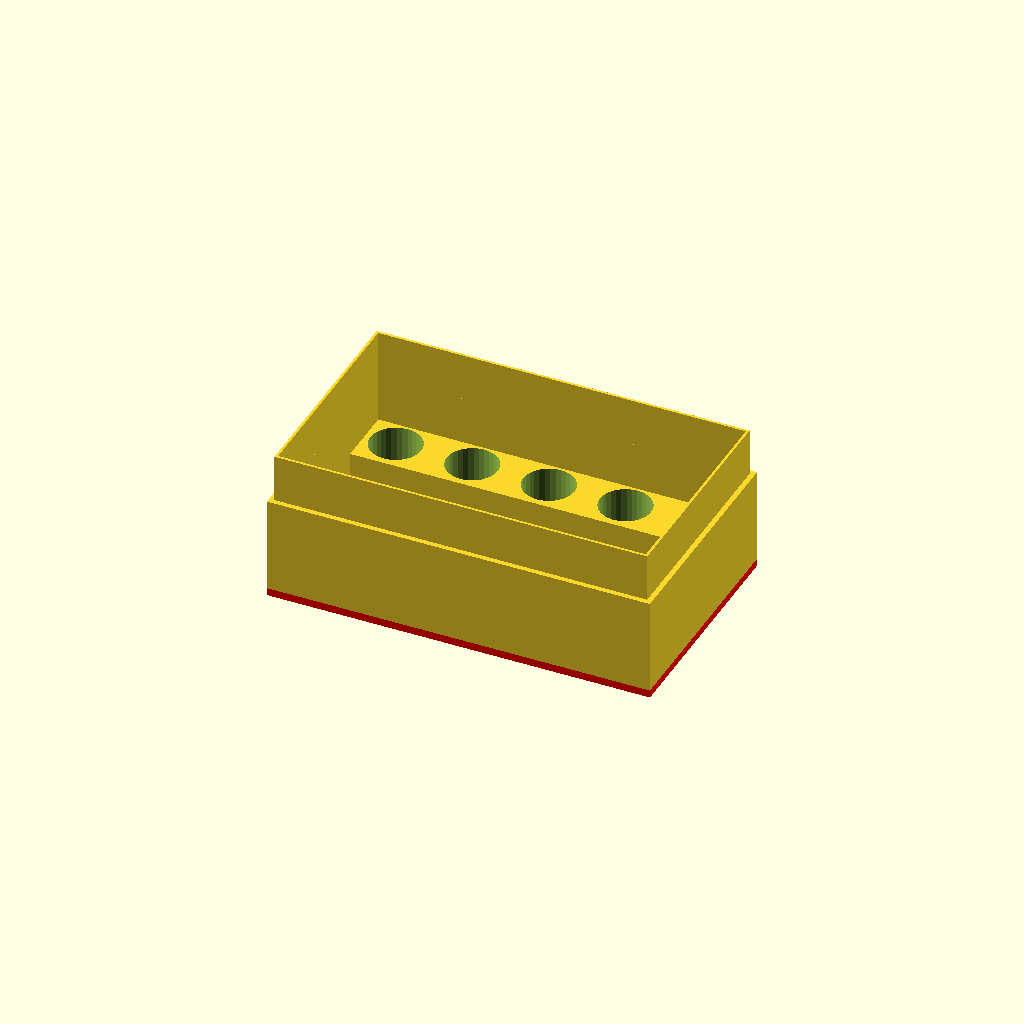
Cell 1 — every parameter at its default value.
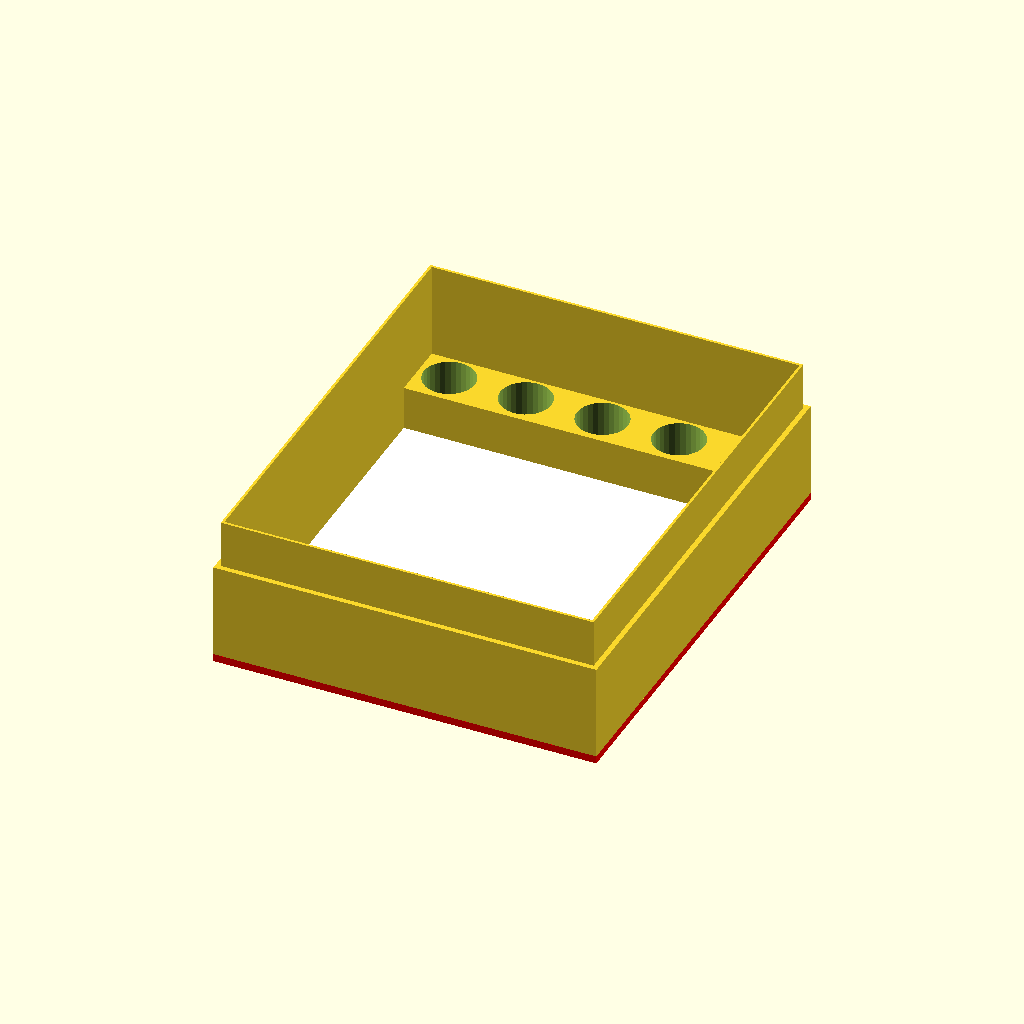
Cell 2: BASE_WIDTH = 180 (everything else at default).
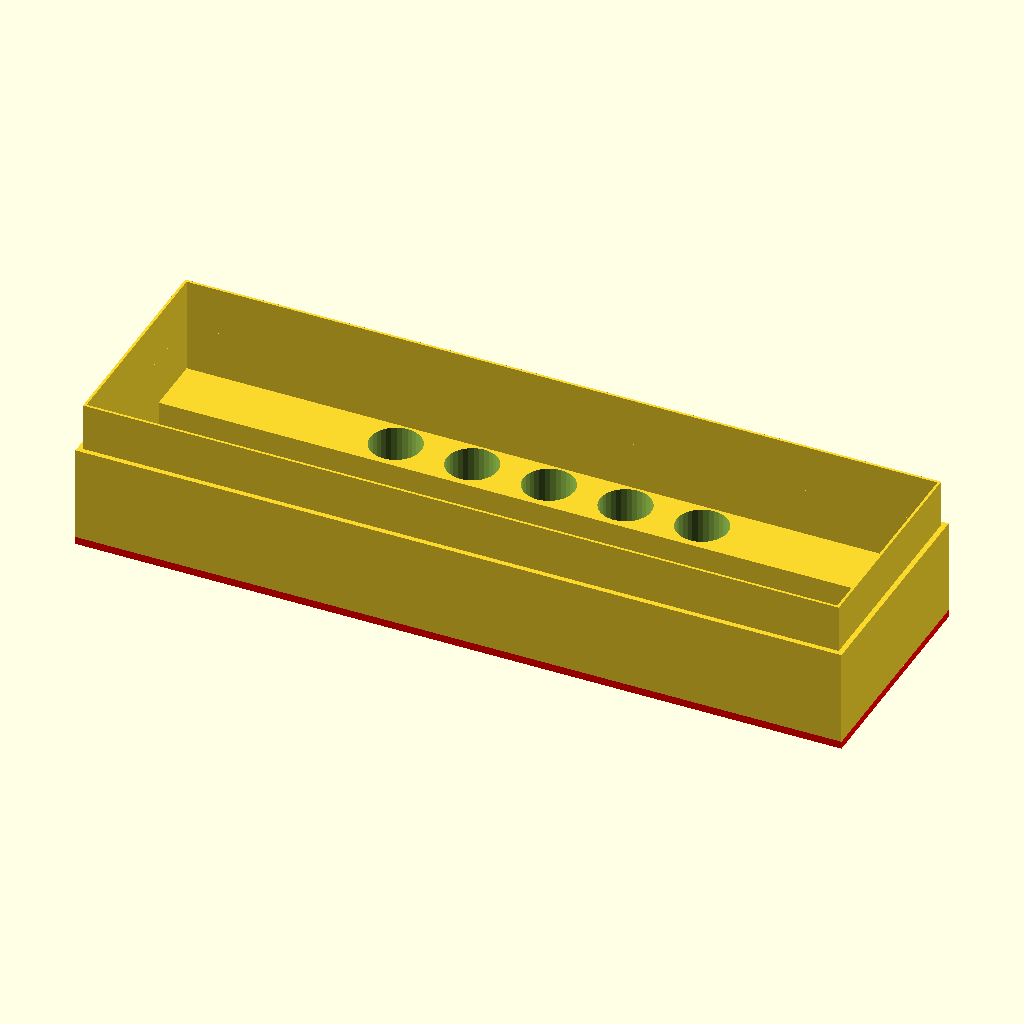
Cell 3: the same model with BASE_LENGTH = 300.
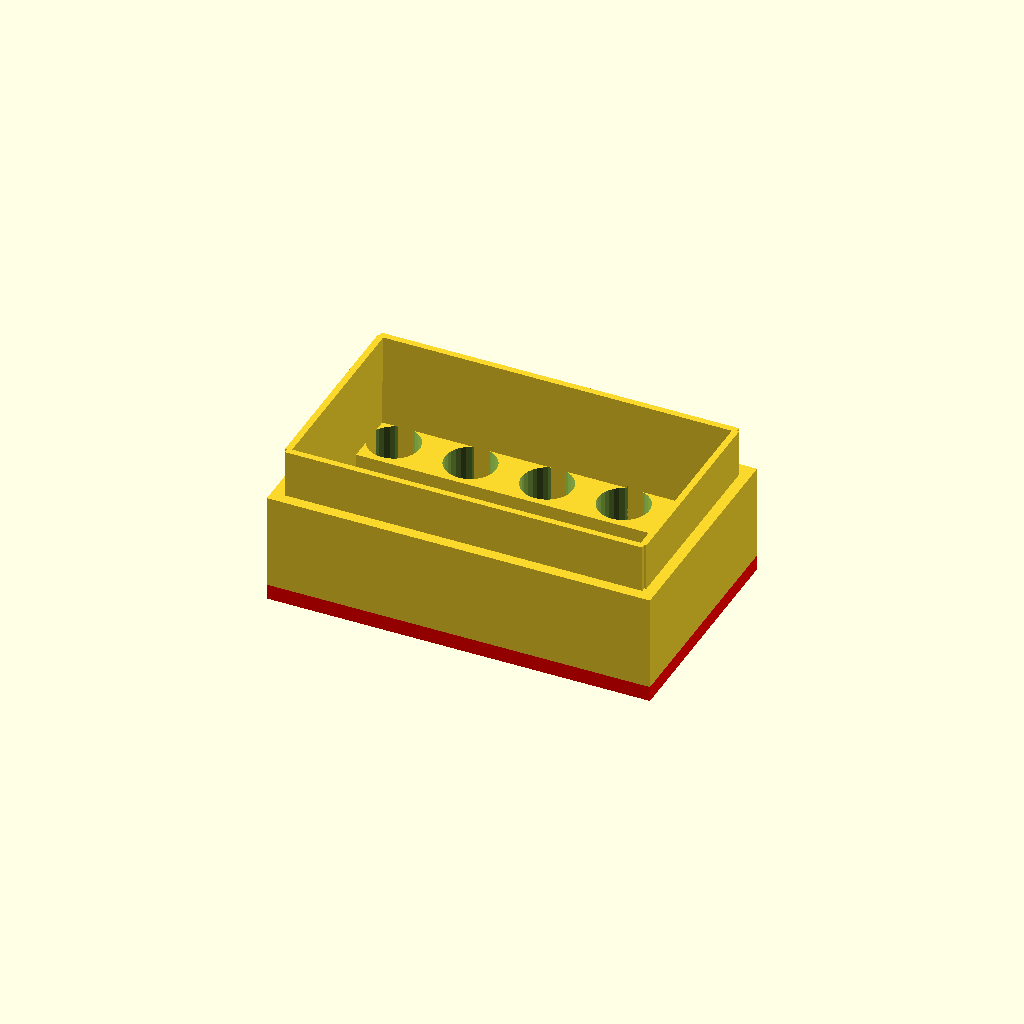
Cell 4: WALL_THICKNESS = 6 (everything else at default).
One fixed orthographic camera (rotation 55°, 0°, 25°; colour scheme Cornfield) for every cell.
Source of the model, snapOn/pit120/snapOnImpactScrewDriverBox.scad:
/**
 * @file snapOnImpactScrewDriverBox.scad
 *
 * @version 1.0
 *
 * @author Calum Judd Anderson
 *
 * @brief The chain adjuster bolt for the Cagiva Mito/Raptor/Planet swinging arm
 */

$fa = 0.01;
INTERFERENCE_FIT = 0.001;
SLIDE_FIT = 0.05;

BASE_WIDTH= 90;
BASE_LENGTH = 150;
WALL_THICKNESS = 3;
WALL_HEIGHT = 37.5;
SLIDE_WALL_THICKNESS = WALL_THICKNESS - 1;
SLIDE_WALL_HEIGHT= WALL_HEIGHT/2;

/**
 * @brief Mocks the driver so that it can be placed in the box as a reference.
 */
module snapOnInpactScrewDriver() {
    screwDriverBodyWidth = 32.00;
    screwDriverBodyDepth = 32.00;
    screwDriverBodyLength = 115.00;
    screwDriverDiameter = 35.75;
    
    screwDriverBodyInsertDiameter = 25.50;
    screwDriverBodyInsertHeight = 5;
    
    screwDriverImpactTaperDiameter = 17.00;
    screwDriverImpactTaperHeight = 10.00;
    
    screwDriverSocketWidth = 10.0;
    screwDriverSocketDepth = 10.0;
    screwDriverSocketHeight = 11.5;
    union() {
        intersection() {
            cylinder(screwDriverBodyLength, d = screwDriverDiameter, center=true);
            cube([screwDriverBodyWidth, screwDriverBodyDepth, screwDriverBodyLength], center = true);
        }
        translate([0, 0, ((screwDriverBodyLength + screwDriverBodyInsertHeight)/2) - INTERFERENCE_FIT])
            cylinder(screwDriverBodyInsertHeight, d = screwDriverBodyInsertDiameter, center = true);
        
        translate([0 , 0, ((screwDriverBodyLength + screwDriverBodyInsertHeight + screwDriverImpactTaperHeight)/2) - INTERFERENCE_FIT])
        cylinder(screwDriverImpactTaperHeight, d = screwDriverImpactTaperDiameter, center = true);
        translate([0 , 0, ((screwDriverBodyLength + screwDriverBodyInsertHeight + screwDriverImpactTaperHeight + screwDriverSocketHeight)/2) - INTERFERENCE_FIT])
        cube([screwDriverSocketWidth, screwDriverSocketDepth, screwDriverSocketHeight], center = true);
    }
}

/**
 * @brief Example socket insert so it can be placed in the box as a reference.
 */
module exampleSocket() {
    socketDiameter = 18.00;
    socketHeight = 15.00;
    
    socketInnerTaperDiameter = 16;
    socketInnerTaperTransitionHeight = 2.00;
    socketInnerTaperHeight = 9.5;
    
    socketBitWidth = 9.00;
    socketBitHeight = 22.00;
    
    union() {
        cylinder(socketHeight, d=socketDiameter, center = true);
        translate([0, 0, ((socketHeight + socketInnerTaperTransitionHeight)/2) - INTERFERENCE_FIT])
            cylinder(socketInnerTaperTransitionHeight, socketDiameter/2, socketInnerTaperDiameter/2, center = true);
        
        translate([0, 0, ((socketHeight + socketInnerTaperHeight)/2) + socketInnerTaperTransitionHeight - INTERFERENCE_FIT])
            cylinder(socketInnerTaperHeight, d = socketInnerTaperDiameter, center = true);

        translate([0, 0, ((socketHeight + socketBitHeight)/2) + socketInnerTaperHeight + socketInnerTaperTransitionHeight - INTERFERENCE_FIT])
            cube([socketBitWidth, socketBitWidth, socketBitHeight], center = true);
    }
}

/**
 * @brief Tray to hold the sockets in.
 */
module socketInsertBox(boxLength, boxWidth, socketDiameter, socketHeight) {
    difference() {
        cube([boxLength, boxWidth, socketDiameter], center = true);
        
        translate([-(socketDiameter * 3), 0, 0])
            cylinder(boxWidth + INTERFERENCE_FIT, d = socketDiameter, center = true);
        
        translate([-(socketDiameter * 2) + socketDiameter/2, 0, 0])
            cylinder(boxWidth + INTERFERENCE_FIT, d = socketDiameter, center = true);
        
        cylinder(boxWidth + INTERFERENCE_FIT, d = socketDiameter, center = true);
        
        translate([(socketDiameter * 3), 0, 0])
            cylinder(boxWidth + INTERFERENCE_FIT, d = socketDiameter, center = true);
        
        translate([(socketDiameter * 2) - socketDiameter/2, 0, 0])
            cylinder(boxWidth + INTERFERENCE_FIT, d = socketDiameter, center = true);
    }
}

/**
 * @brief Box to hold the screw driver and sockets.
 */
module snapOnImpactScrewDriverBox(wallThickness, wallHeight, slideWallThickness, slideWallHeight, baseWidth, baseLength) {

    socketDiameterWithSlack = 20.00;
    socketDiameterHeight = 17.50;
    socketTrayWidth = socketDiameterWithSlack + 5.00;

    baseSocketReinforcementWidth = baseWidth - (socketTrayWidth*2);

    union() {
        /* Base plate */
        color("red")
            cube([baseLength, baseWidth, wallThickness], center=true);
        /* Screw Driver Base Plate Reinforcement */
        color("white")
            translate([0, 0, wallThickness/2])
                cube([baseLength - wallThickness + INTERFERENCE_FIT, baseSocketReinforcementWidth, wallThickness], center=true);

        /* Back Wall */
        translate([-(baseLength - wallThickness)/2, 0, ((wallThickness + wallHeight)/2) - INTERFERENCE_FIT])
            union() {            
                cube([wallThickness, baseWidth, wallHeight], center=true);
                translate([slideWallThickness/2 ,0, (wallHeight + slideWallHeight)/2])
                    cube([slideWallThickness/2, (baseWidth - (wallThickness*2)) + INTERFERENCE_FIT, slideWallHeight], center=true);
            }

        /* Front Wall */
        translate([(baseLength - wallThickness)/2, 0, ((wallThickness + wallHeight)/2) - INTERFERENCE_FIT])
            union() {            
                cube([wallThickness, baseWidth, wallHeight], center=true);
                translate([-slideWallThickness/2 ,0, (wallHeight + slideWallHeight)/2])
                    cube([slideWallThickness/2, (baseWidth - (wallThickness*2)) + INTERFERENCE_FIT, slideWallHeight], center=true);
            }

        /* Side Wall */
        translate([0, (baseWidth - wallThickness)/2, ((wallThickness + wallHeight)/2) - INTERFERENCE_FIT])
            union() {
                cube([baseLength, wallThickness, wallHeight], center=true);
                translate([0, -slideWallThickness/2, (wallHeight + slideWallHeight)/2])
                    cube([baseLength - (slideWallThickness*2), slideWallThickness/2, slideWallHeight], center=true);
            }

        translate([0, -(baseWidth - wallThickness)/2, ((wallThickness + wallHeight)/2) - INTERFERENCE_FIT])
            union() {
                cube([baseLength, wallThickness, wallHeight], center=true);
                translate([0, slideWallThickness/2, (wallHeight + slideWallHeight)/2])
                    cube([baseLength - (slideWallThickness*2), slideWallThickness/2, slideWallHeight], center=true);
            }

        /* Socket Inserts */
        translate([0, (baseWidth - socketTrayWidth - wallThickness)/2, ((socketDiameterHeight + wallThickness)/2) - INTERFERENCE_FIT])
            socketInsertBox((baseLength - (wallThickness*2)), socketTrayWidth, socketDiameterWithSlack, socketDiameterHeight);
        
        translate([0, -(baseWidth - socketTrayWidth - wallThickness)/2, ((socketDiameterHeight + wallThickness)/2) - INTERFERENCE_FIT])
            socketInsertBox((baseLength - (wallThickness*2)), socketTrayWidth, socketDiameterWithSlack, socketDiameterHeight);
    }
}

module snapOnImpactScrewDriverLid(wallThickness, wallHeight, baseWidth, baseLength) {
    slideInterferenceFit = 0.15;
    
    union() {
        /* Lid */
        difference() {
            cube([baseLength, baseWidth, wallThickness], center = true);
            translate([-30, 0, (wallThickness/2) - INTERFERENCE_FIT])
                union() {
                    linear_extrude(wallThickness/2, center = true)
                        text("Snap-On", size=10);
                    translate([-13, -10, 0])
                    linear_extrude(wallThickness/2, center = true)
                        text("Impact Driver", size=10);
                }
        }
        
        /* Front Wall */
        translate([(baseLength - wallThickness + slideInterferenceFit)/2, 0, -((wallThickness + wallHeight)/2) + INTERFERENCE_FIT])
            cube([wallThickness - slideInterferenceFit, baseWidth, wallHeight], center=true);
        
        /* Back Wall */
        translate([-(baseLength - wallThickness + slideInterferenceFit)/2, 0, -((wallThickness + wallHeight)/2) + INTERFERENCE_FIT])
            cube([wallThickness - slideInterferenceFit, baseWidth, wallHeight], center=true);
        
        /* Side Walls */
        translate([0, (baseWidth - wallThickness + slideInterferenceFit)/2, -((wallThickness + wallHeight)/2) + INTERFERENCE_FIT])
            cube([baseLength - wallThickness, wallThickness - slideInterferenceFit, wallHeight], center=true);
        translate([0, -(baseWidth - wallThickness + slideInterferenceFit)/2, -((wallThickness + wallHeight)/2) +INTERFERENCE_FIT])
            cube([baseLength - wallThickness, wallThickness - slideInterferenceFit, wallHeight], center=true);
    }
}

snapOnImpactScrewDriverBox(WALL_THICKNESS, WALL_HEIGHT, SLIDE_WALL_THICKNESS, SLIDE_WALL_HEIGHT, BASE_WIDTH, BASE_LENGTH);

//translate([0, -BASE_WIDTH, (WALL_HEIGHT * 1.5) + 3])
//   rotate([30, 0, 0])
//        snapOnImpactScrewDriverLid(SLIDE_WALL_THICKNESS, SLIDE_WALL_HEIGHT, BASE_WIDTH, BASE_LENGTH);

//color("grey")
//    translate([-10, 0, 20])
//        rotate([0, 90, 0])
//            snapOnInpactScrewDriver();
//
//color("grey")
//    translate([-60, 30, 10])
//        exampleSocket();
//color("grey")
//    translate([-30, 30, 10])
//        exampleSocket();
//color("grey")
//    translate([0, 30, 10])
//        exampleSocket();
//color("grey")
//    translate([30, 30, 10])
//        exampleSocket();
//color("grey")
//    translate([60, 30, 10])
//        exampleSocket();
//color("grey")
//    translate([-60, -30, 10])
//        exampleSocket();
//color("grey")
//    translate([-30, -30, 10])
//        exampleSocket();
//color("grey")
//    translate([0, -30, 10])
//        exampleSocket();
//color("grey")
//    translate([30, -30, 10])
//        exampleSocket();
//color("grey")
//    translate([60, -30, 10])
//        exampleSocket();
Parameter table extracted from the source (name, type, default, range or options):
INTERFERENCE_FIT: number, default 0.001
SLIDE_FIT: number, default 0.05
BASE_WIDTH: number, default 90
BASE_LENGTH: number, default 150
WALL_THICKNESS: number, default 3
WALL_HEIGHT: number, default 37.5
